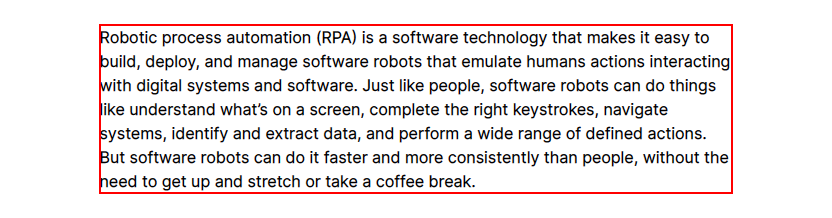
Workflow: parallel activity

Step 1: get-text from the paragraph

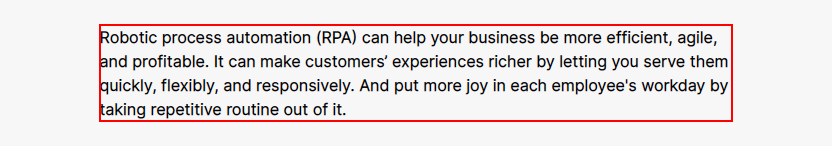
Step 2: get-text from the paragraph in window 'Navigate RPA Journey & Steps - Automation Process | UiPath' (msedge.exe)

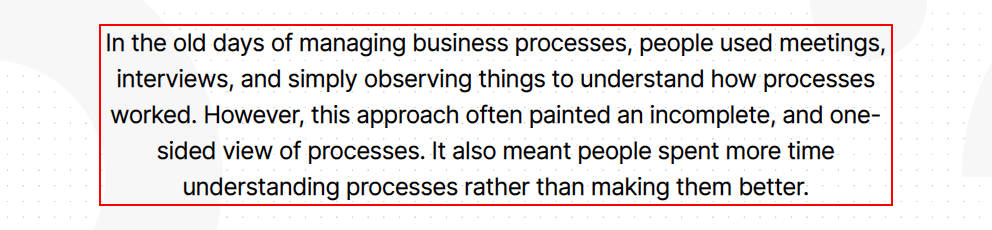
Step 3: get-text from the element in window 'What is Process Mining - RPA and Process Mining | UiPath' (msedge.exe)

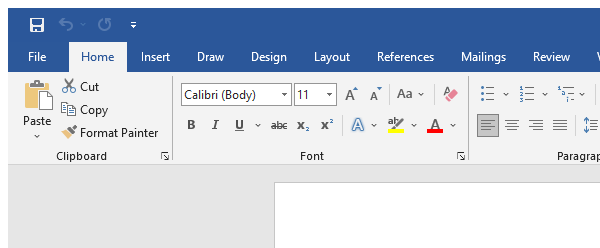
Step 4: Attach Window 'winword.exe Doc2.docx' on the element (winword.exe)

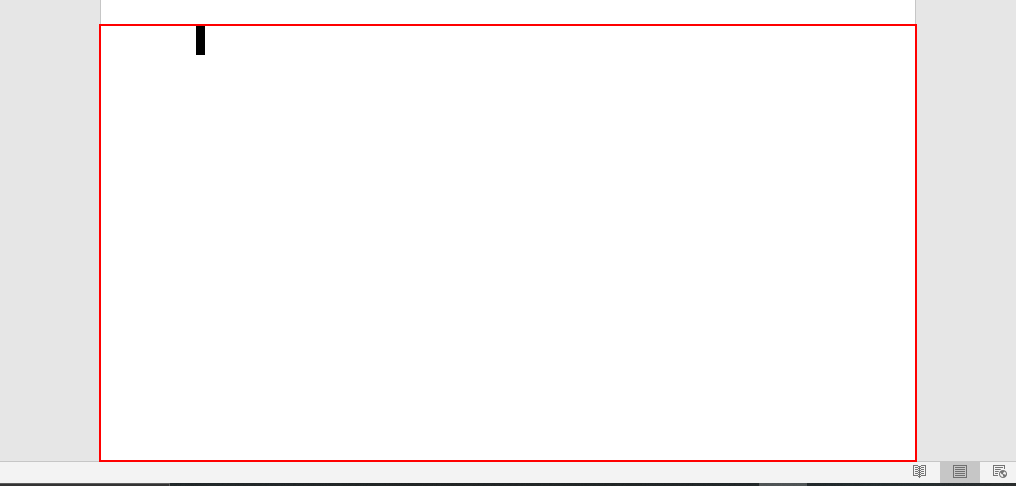
Step 5: type "[text1+"[k(enter)]"+text2+"[k(enter)]"+text3]" into the edit 'Page 1 content'

Step 6: type a value into the edit 'Page 1 content' in window 'Doc2.docx - Word' (winword.exe) (same screen as step 5)

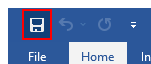
Step 7: click on the element 'Save' in window 'Doc2.docx - Word' (winword.exe)

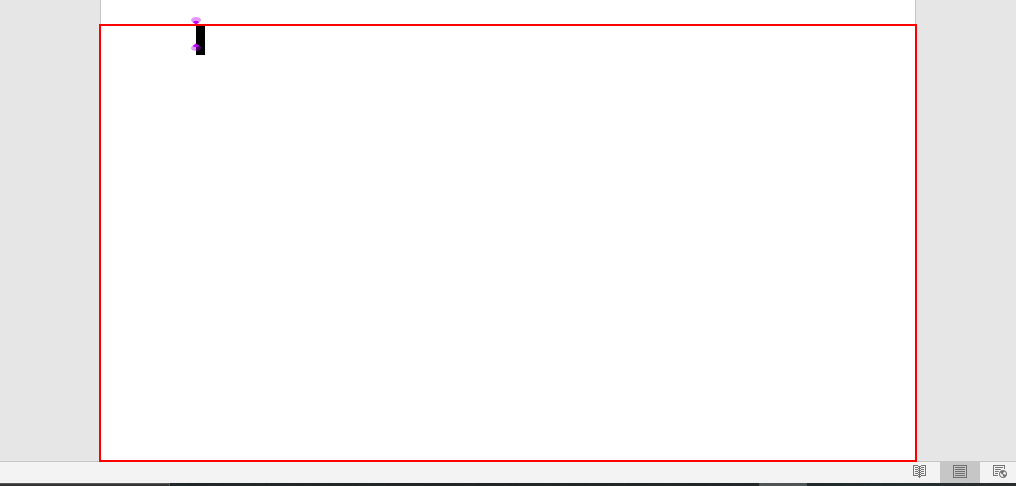
Step 8: type a value into the edit 'Page 1 content' in window 'Doc2.docx - Word' (winword.exe)